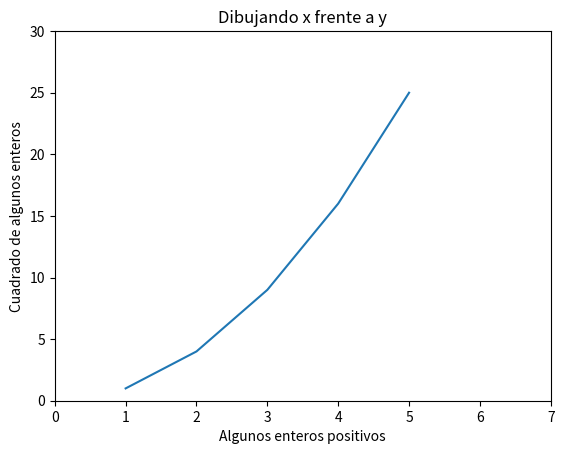

Recreate this plot in Python.
import matplotlib.pyplot as pl

# Lista con los valores de x
x = [ 1, 2, 3, 4, 5]

# Lista con los valores de f(x)
y = [ 1, 4, 9, 16, 25]

# Utilizar la funcion plot para trazar el grafico 
pl.plot(x,y)

# Incluir un titulo
pl.title('Dibujando x frente a y') 

# Poner etiquetas en los ejes 
pl.xlabel('Algunos enteros positivos')
pl.ylabel('Cuadrado de algunos enteros')

# Poner limites a los ejes 
pl.xlim(0.0, 7.0)
pl.ylim(0.0, 30.0)

# mostrar por la consola el resultado
pl.show()

